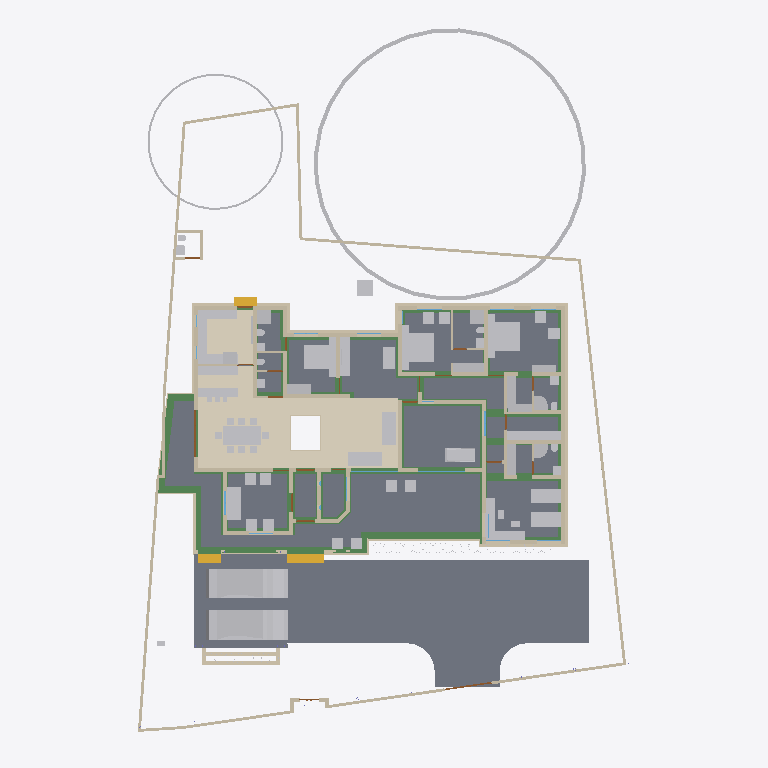
Plan cut of the same IFC building model at storey '00' (level 0.00 m, cut at 1.40 m), seen from above with north up, elements coloured by IFC class: 82 walls (beige), 75 other elements (light grey), 39 beams (green), 18 slabs (grey), 12 doors (brown), 4 windows (light blue), 3 stair flights (yellow), 2 coverings (cream). Cut surfaces are drawn darker.
Extent 31.2 m × 45.0 m × 17.5 m (x, y, z). Storeys (6): Footing at -0.87 m; 00 at 0.00 m; GF at 0.45 m; GF Lintel at 2.55 m; FF at 3.45 m; FFtop at 5.70 m. Elements (740): 251 IfcWall, 185 IfcBeam, 63 IfcFurniture, 55 IfcColumn, 32 IfcWindow, 29 IfcGeographicElement, 27 IfcDoor, 23 IfcSlab, 16 IfcSanitaryTerminal, 13 IfcFurnishingElement, 10 IfcSolarDevice, 7 IfcUnitaryEquipment.

HEADER;
FILE_DESCRIPTION(('ViewDefinition[DesignTransferView]'),'2;1');
FILE_NAME('Sreekesh.ifc','2025-06-12T14:57:13+05:30',(),(),'IfcOpenShell 0.8.2','Bonsai 0.8.2','Nobody');
FILE_SCHEMA(('IFC4X3'));
ENDSEC;
DATA;
#1=IFCPROJECT('0aPvmvJuf5owphcfiKWAsN',$,'My Project',$,$,$,$,(#14,#26),#9);
#30=IFCSITE('3jTVXq97zE2OZTfzZH9iYT',$,'My Site',$,$,#53,$,$,$,$,$,$,$,$);
#211744=IFCSITE('2pH2ecD1v9bgK8psTEcl$_',$,'Site',$,$,#211760,#211754,$,$,$,$,$,$,$);
#36=IFCBUILDING('3Bt1MypEf4fuqFfshm9kTs',$,'My Building',$,$,#59,$,$,$,$,$,$);
#333137=IFCBUILDING('2u05Cn$TD6OPdaLJzvNsxO',$,'GFWall',$,$,#333157,$,$,$,$,$,$);
#42=IFCBUILDINGSTOREY('3Yt8GBe1vE1Byt_$JKaQnQ',$,'GF',$,$,#7313,$,$,$,$);
#8023=IFCBUILDINGSTOREY('3LNq90aff4Xhn4xfthWyFx',$,'00',$,$,#8039,$,$,$,$);
#71986=IFCBUILDINGSTOREY('1ZF$IMkzjA5efl8XVVA8ry',$,'FFtop',$,$,#72046,$,$,$,$);
#72129=IFCBUILDINGSTOREY('1Nt2vvvNTB5u0X$NIke4ti',$,'GF Lintel',$,$,#280967,$,$,$,$);
#83382=IFCBUILDINGSTOREY('2do7yjy$r1eOSN7_GxsK9f',$,'FF',$,$,#83409,$,$,$,$);
#301077=IFCBUILDINGSTOREY('1n3LFyF6X708Cvo1r86gbR',$,'Footing',$,$,#301097,$,$,$,$);
#116871=IFCSLAB('1D4i_90s56vAIuoe4hq8Xo',$,'Slab',$,$,#189037,#116882,$,$);
#330794=IFCSLAB('2m4RWmARb8ng3Ygm017ww6',$,'Slab',$,$,#332135,#330805,$,$);
#330851=IFCCOVERING('3kms8ObvT2A83v6EkiQCtZ',$,'Covering',$,$,#332110,#330862,$,$);
#329927=IFCSLAB('2BN3sLy417zxEQ8D9GNrBz',$,'Slab',$,$,#330472,#329938,$,$);
#189038=IFCSLAB('2JYu6QrLL0QvzbDq4KPxbf',$,'Slab',$,$,#189091,#189049,$,$);
#158109=IFCGEOGRAPHICELEMENT('1ICn9VC11DLu$jSeyjW6na',$,'GeographicElement',$,$,#159277,#158141,$,$);
#329901=IFCSLAB('1sAQLuh0zCruSh$80Bucdl',$,'Slab',$,$,#329909,#329916,$,$);
#330654=IFCSLAB('0zeqns1fb6GQhZZBUNJUl9',$,'Slab',$,$,#332120,#330665,$,$);
#330566=IFCSLAB('1KV5e4N_LAjfJ$UL2nwl3p',$,'Slab',$,$,#332115,#330577,$,$);
#330535=IFCSLAB('1XXbdcSjjCVwa0aNNZzZ7F',$,'Slab',$,$,#330565,#330546,$,$);
#330473=IFCSLAB('1KxzqWKQb9_ubqzAoHfZeH',$,'Slab',$,$,#330503,#330484,$,$);
#146729=IFCVEHICLE('0zRPRsukT96P6cuFPGiKs1',$,'Vehicle',$,$,#189086,#146742,$,$);
#70155=IFCVEHICLE('3fs_92XJnE9xh12t4cEAUA',$,'Vehicle',$,$,#189081,#70187,$,$);
#330706=IFCSLAB('2YZES43gn80hJw7C6ZcL$G',$,'Slab',$,$,#330736,#330717,$,$);
#330825=IFCCOVERING('3nRllzUpD64eh_0QS$S781',$,'Covering',$,$,#330833,#330840,$,$);
#330592=IFCSLAB('0A5vij5xr6weW1q88r40ot',$,'Slab',$,$,#330622,#330603,$,$);
#330623=IFCSLAB('2hl_cfSjf0sAYKs4IehkNU',$,'Slab',$,$,#330653,#330634,$,$);
#330504=IFCSLAB('03xIm3ukzAoQYSdD2H4JTp',$,'Slab',$,$,#330534,#330515,$,$);
#66022=IFCWALL('2FUeR5sFb9uwjJGdeVWABU',$,'Wall',$,$,#212658,#66028,$,$);
#33073=IFCFURNITURE('1R50XvKDL8EfbTnGY_njcY',$,'Furniture',$,$,#33273,#33105,$,$);
#330680=IFCSLAB('2fqwCXX4D8Vwt6ELtzQYwL',$,'Slab',$,$,#332125,#330691,$,$);
#322593=IFCBEAM('0JThVjgLz2c8tnzX3fx6cE',$,'Beam',$,$,#323689,#322604,$,$);
#90359=IFCWALL('3p_Mlr$7n7WPwtZxEevqS4',$,'Wall',$,$,#333323,#90370,$,$);
#35081=IFCFURNITURE('24hcVyXrH4tf35GE4proyw',$,'Furniture',$,$,#233100,#35113,$,$);
#40270=IFCFURNITURE('1aP3zeWsL0ZQXEuRipuWXs',$,'Furniture',$,$,#233105,#40283,$,$);
#330737=IFCSLAB('08WUbrFiL59gdvbfJlumf0',$,'Slab',$,$,#330767,#330748,$,$);
#330768=IFCSLAB('17TNILMo18vAYcNrBXahL9',$,'Slab',$,$,#332130,#330779,$,$);
#327847=IFCBEAM('2Rjq1xFOz06enjWRcqyd9D',$,'Beam',$,$,#328038,#327866,$,$);
#158156=IFCGEOGRAPHICELEMENT('2JlHSkVhjCZPlJyc1W8A6K',$,'GeographicElement',$,$,#159282,#158188,$,$);
#65997=IFCWALL('1DC2$ngnnDR8Q9h6mAR0js',$,'Wall',$,$,#211743,#66003,$,$);
#76812=IFCFURNITURE('0TjK6ZDxX03eSWHk61hTjB',$,'Furniture',$,$,#298617,#87231,$,$);
#285749=IFCWALL('23M4dZECv7RPP4RWKkyrhY',$,'Wall.082',$,$,#286025,#285760,$,$);
#222195=IFCWALL('2ixJvC9dH599amejUM2w6G',$,'Wall',$,$,#293165,#222215,$,$);
#309133=IFCWALL('2VcyNDgMn9VgDTDYN_$YR$',$,'Wall',$,$,#315096,#309144,$,$);
#327732=IFCBEAM('3LAC8rAaD0M95EF$UDM7CJ',$,'Beam',$,$,#327828,#327751,$,$);
#3067=IFCWALL('3GZ$skLXf6OgGR8mfLciD_',$,'Wall',$,$,#333298,#3073,$,$);
#321351=IFCBEAM('1002koZ$TEXecTxtQvSjVq',$,'Beam',$,$,#321418,#321362,$,$);
#309107=IFCWALL('01iQiyD9jF981ZNgDvXuAr',$,'Wall',$,$,#315514,#309118,$,$);
#332270=IFCBEAM('2xaS$r06b4vf3tMS9n7DUs',$,'Beam',$,$,#332397,#332289,$,$);
#209390=IFCFURNITURE('1qta$LkA5AceF3Xp8O0QAN',$,'Furniture',$,$,#209427,#209402,$,$);
#3520=IFCWALL('1kfIyPN_b4JPSDED46DDvv',$,'Wall',$,$,#333253,#3526,$,$);
#33203=IFCFURNITURE('17qZxJfnjAUwxgeyWuttn3',$,'Furniture',$,$,#120496,#33235,$,$);
#33248=IFCFURNITURE('2bin7WsULDjPeLfYKRFVAv',$,'Furniture',$,$,#120501,#33261,$,$);
#119695=IFCFURNITURE('0QVhsRe3v2xh1mazg7g3pY',$,'Furniture',$,$,#123249,#119726,$,$);
#321451=IFCBEAM('3708yRWgLANO$UXD9FgLFU',$,'Beam',$,$,#321653,#321462,$,$);
#40437=IFCFURNITURE('0T3ErBLYfCbANjLJsek21j',$,'Furniture.012',$,$,#205987,#40450,$,$);
#2872=IFCWALL('0VICnwrYLCM9IhHcjSiD9g',$,'Wall',$,$,#333268,#2879,$,$);
#40382=IFCFURNITURE('3pKgwG2ITCbQ1PcX8XbhFK',$,'Furniture',$,$,#205977,#40414,$,$);
#76486=IFCFURNISHINGELEMENT('39PQ2BmvTCd9T$q1eK8eE8',$,'FurnishingElement',$,$,#222154,#76518,$);
#18348=IFCWALL('1c7n2BYDr8yh53xvaRXxqS',$,'Wall',$,$,#333238,#18359,$,$);
#226167=IFCWALL('1JVywoPUH41xuuLQv_Mf23',$,'Wall.082',$,$,#226244,#226178,$,$);
#65972=IFCWALL('1ECWXgbZrERf$r6Mue6DMZ',$,'Wall',$,$,#211905,#65978,$,$);
#322340=IFCBEAM('3$k90v2JXBwOG_BKNDj5UO',$,'Beam',$,$,#324461,#322351,$,$);
#114033=IFCFURNISHINGELEMENT('3Wz92t1tb8CAYEiXUnbJ22',$,'FurnishingElement',$,$,#298612,#114046,$);
#320745=IFCBEAM('3QKYyvE2D249bj17yoTvJ3',$,'Beam',$,$,#321028,#320756,$,$);
#322008=IFCBEAM('0cjKE21gf8qxRrw7wAHSUd',$,'Beam',$,$,#322218,#322019,$,$);
#109389=IFCFURNISHINGELEMENT('2eQ9uL$OD2E9oWgv9ZYd3O',$,'FurnishingElement',$,$,#109815,#109402,$);
#109363=IFCFURNISHINGELEMENT('0bAUBsPx10d8Mx73bRwCRJ',$,'FurnishingElement',$,$,#109388,#109376,$);
#2959=IFCWALL('3OEI3BHmD4XPtrMwXvI884',$,'Wall',$,$,#333218,#2970,$,$);
#41614=IFCSTAIRFLIGHT('3mjK21MVj5Wxp88atmNL9l',$,'StairFlight',$,$,#143920,#41646,$,2,1,0.150000005960464,0.25,.STRAIGHT.);
#65947=IFCWALL('08s$eE7qfC1vtHJbeTdsNK',$,'Wall',$,$,#211965,#65953,$,$);
#4009=IFCWALL('2lHSG51rHEfeNsY_Rnf304',$,'Wall',$,$,#333173,#4020,$,$);
#308639=IFCWALL('0UYp14YpP1MAW0yCb4nw87',$,'Wall',$,$,#315836,#308650,$,$);
#327881=IFCBEAM('1z1Atghg99VfW7mInWERK0',$,'Beam',$,$,#328075,#327900,$,$);
#65878=IFCWALL('1RxXXtAKb3$uqm3spal5Ab',$,'Wall.049',$,$,#212025,#65884,$,$);
#223735=IFCFURNITURE('0gFu3CQZ50bfj8QO0AdVKh',$,'Furniture',$,$,#223772,#223746,$,$);
#110356=IFCWALL('3Jc2L501zCIf2lBfrewdbK',$,'Wall',$,$,#292962,#110367,$,$);
#322219=IFCBEAM('0SNQ61idv8nAn9s$w1aH4x',$,'Beam',$,$,#322295,#322230,$,$);
#223662=IFCFURNITURE('3VZhsHNyL03RrVL9$oGCt$',$,'Furniture',$,$,#223698,#223673,$,$);
#18042=IFCWALL('3bhXUDB39FaPZW_NASdZlT',$,'Wall',$,$,#333503,#18053,$,$);
#18016=IFCWALL('2qNYwIywzDnw0eOADeB3_0',$,'Wall',$,$,#333363,#18027,$,$);
#73976=IFCFURNITURE('0_rDbuDo58VxsMmqMXWGXl',$,'Furniture',$,$,#74076,#73989,$,$);
#317997=IFCBEAM('08LV$nYZTFmB$9ddH2aDpK',$,'Beam',$,$,#324041,#318008,$,$);
#51281=IFCFURNITURE('055N_$xmX9ZQbc0CYFtvE3',$,'Furniture',$,$,#205982,#73671,$,$);
#51371=IFCFURNITURE('0yYwZAg3jFQvkxBxQ0MGp1',$,'Furniture',$,$,#74041,#73713,$,$);
#101757=IFCWALL('3Re5U6AfH5hRjhCU8HzlUQ',$,'Wall',$,$,#149415,#101777,$,$);
#322098=IFCBEAM('0k2ARBeCP5HwnZx7ghAKU2',$,'Beam',$,$,#322592,#322109,$,$);
#18672=IFCWALL('0s5YaOi8jF58ocUKtzFB68',$,'Wall',$,$,#333183,#18683,$,$);
#18525=IFCWALL('2nl9frQ2v9fwHEG6jroVG1',$,'Wall',$,$,#333413,#18536,$,$);
#3151=IFCWALL('2frHB1bR9FtP23RXamn7Ko',$,'Wall',$,$,#333488,#3162,$,$);
#8133=IFCWALL('2NV9tTUID8IOq7fV7oI$I_',$,'Wall',$,$,#149410,#8144,$,$);
#18194=IFCWALL('1AbV9w0nLBfPekv$ii5eki',$,'Wall',$,$,#333348,#18205,$,$);
#221936=IFCFURNITURE('1SfLKwq5v3xOXfb9fyzIuY',$,'Furniture',$,$,#221949,#221935,$,$);
#323406=IFCBEAM('0XzlAaFKP1Qfq62BuIXqcY',$,'Beam',$,$,#326607,#323417,$,$);
#18392=IFCWALL('2Hkjxieqv1Fue5ySQ6NeWL',$,'Wall',$,$,#333293,#18403,$,$);
#18588=IFCWALL('0dH3P3qYrCC8jvNsEw9m9T',$,'Wall',$,$,#333478,#18599,$,$);
#107805=IFCBUILDINGELEMENTPROXY('32bT2biJ1FRRfnzz0xUWGW',$,'BuildingElementProxy',$,$,#119585,#107837,$,$);
#18646=IFCWALL('20GHUXbGDFDBHE5XphavUy',$,'Wall',$,$,#333423,#18657,$,$);
#327920=IFCBEAM('1u9voof95Cp8BkjJqPE6_U',$,'Beam',$,$,#332415,#327939,$,$);
#309185=IFCWALL('1RTxTTrCL8QeAofqzjoycv',$,'Wall',$,$,#314935,#309196,$,$);
#222581=IFCFURNITURE('0DRk2GTVzEdepQGn1Cc580',$,'Furniture',$,$,#222617,#222592,$,$);
#4130=IFCWALL('1AvIXg7ED1P9NhJbZDV_E1',$,'Wall',$,$,#333378,#4141,$,$);
#78352=IFCFURNITURE('3keQdM9i5FJ9JBwmsM_Qg3',$,'Furniture',$,$,#80030,#286314,$,$);
#285691=IFCWALL('3FXX66X1H7gQUhINB1ZqHj',$,'Wall.082',$,$,#285831,#285702,$,$);
#329035=IFCWALL('2$n50xrj53zPnnhI4Jq0HX',$,'Wall',$,$,#329395,#329055,$,$);
#308743=IFCWALL('3Tnn_JHV999eTqU$lk38Gu',$,'Wall',$,$,#316036,#308754,$,$);
#205023=IFCWALL('2UCXlaZiz9gRZ4iLCU3mzL',$,'Wall',$,$,#333473,#205034,$,$);
#222011=IFCFURNITURE('0NqQx8IRvFaBAI6L7wRYaK',$,'Furniture',$,$,#222021,#222010,$,$);
#323821=IFCBEAM('1t67V$RoL7uxUKYWHLvP$f',$,'Beam',$,$,#324332,#323832,$,$);
#41688=IFCSTAIRFLIGHT('0VcD2gJAfBIuw$lMxDzKKO',$,'StairFlight',$,$,#283276,#118718,$,2,1,0.150000005960464,0.25,.STRAIGHT.);
#79990=IFCSTAIRFLIGHT('1DnY2XVefC_QhnIFzju6yh',$,'StairFlight',$,$,#80105,#148959,$,$,$,$,$,$);
#324042=IFCBEAM('3ga4rtxNr4kAohXQ6w7gaj',$,'Beam',$,$,#324091,#324053,$,$);
#50229=IFCSANITARYTERMINAL('1fOwUzmtv9afxOsUQO0pB7',$,'SanitaryTerminal',$,$,#51448,#50242,$,$);
#52186=IFCSANITARYTERMINAL('31xwdd6k9ESw7YnQ1LspId',$,'SanitaryTerminal',$,$,#52351,#52199,$,$);
#4072=IFCWALL('0Y3rN168r7Jxb0OqetfU7X',$,'Wall',$,$,#333448,#4083,$,$);
#16913=IFCWALL('3FSYpd1tn9SgCqZ8sPMfkT',$,'Wall',$,$,#333223,#16924,$,$);
#309159=IFCWALL('1V_dIHu1r0A9eGkskasoOA',$,'Wall',$,$,#316323,#309170,$,$);
#106041=IFCSANITARYTERMINAL('3sA1eoE299ufpxJw1HaYmz',$,'SanitaryTerminal',$,$,#106132,#109542,$,$);
#51057=IFCSANITARYTERMINAL('1TZeRF9t54uwS6h95ZvvLS',$,'SanitaryTerminal',$,$,#206007,#109527,$,$);
#4193=IFCWALL('1S26G2gIX1gA7ikyBlvCVo',$,'Wall',$,$,#333513,#4204,$,$);
#24001=IFCWALL('3hphgpD2b28xqT53FPskSj',$,'Wall',$,$,#333408,#24012,$,$);
#108552=IFCELECTRICAPPLIANCE('2MsiRa6yz7avswEDtIbGhH',$,'ElectricAppliance',$,$,#222159,#108584,$,$);
#80282=IFCFURNITURE('3InpbPAMj2MBzrSOMYlvHV',$,'Furniture',$,$,#80408,#286215,$,$);
#18431=IFCWALL('0_Fa$t1jbFZejYJKQtXQPU',$,'Wall',$,$,#334104,#18442,$,$);
#23938=IFCWALL('0ZZEq2syzEPfO9qD2AQWDv',$,'Wall',$,$,#333523,#23949,$,$);
#73868=IFCFURNITURE('0sWiAZchD9CQr_lkdFZUTW',$,'Furniture',$,$,#74071,#73942,$,$);
#323237=IFCBEAM('38xR2rR0f2chgxSO_jbiZy',$,'Beam',$,$,#326653,#323248,$,$);
#327954=IFCBEAM('0sP03oSW15$QcfoTPLiBso',$,'Beam',$,$,#332626,#327973,$,$);
#4400=IFCWALL('2EfOldwLX0nA3x6s$146tT',$,'Wall',$,$,#333193,#4411,$,$);
#323527=IFCBEAM('3F_LScy2r4vOf3POEN_2Fy',$,'Beam',$,$,#323557,#323538,$,$);
#23640=IFCWALL('0_SaQ7wpHF8PQbZNvLqwvm',$,'Wall',$,$,#299779,#23651,$,$);
#322309=IFCBEAM('2gqlkaNRr3rezLJ0KsbugS',$,'Beam',$,$,#322339,#322320,$,$);
#120632=IFCWALL('2Lqjpf9Aj0Vh1iBvOWYUCR',$,'Wall',$,$,#333458,#120643,$,$);
#109955=IFCWALL('0m53cJKujAOwiy8OxGf4Uf',$,'Wall',$,$,#212433,#109966,$,$);
#119648=IFCFURNITURE('1JYWbcuBf30ORcWZXivos0',$,'Furniture',$,$,#147479,#147144,$,$);
#34185=IFCFURNITURE('2BE9a6LpL91PCj4_J$x9Rr',$,'Furniture',$,$,#147540,#147166,$,$);
#35844=IFCFURNITURE('18HlnwBc9DnAvKFnG7c4d9',$,'Furniture',$,$,#147555,#147232,$,$);
#35870=IFCFURNITURE('0zixzxSUv7NBPjkhBn6BwL',$,'Furniture',$,$,#147560,#147254,$,$);
#35896=IFCFURNITURE('076SYXiXP7jhnOyre$gCoP',$,'Furniture',$,$,#147565,#147276,$,$);
#119601=IFCFURNITURE('3zxgQVx3X9e9K7Uitk4v3$',$,'Furniture',$,$,#147570,#147298,$,$);
#119627=IFCFURNITURE('0dDpUaa6nCsfvkcRPls5fd',$,'Furniture',$,$,#147575,#147320,$,$);
#147480=IFCFURNITURE('00YQdIzvr0bv6uDTc6vlmO',$,'Furniture',$,$,#147585,#147493,$,$);
#222781=IFCFURNITURE('0v7OEyCvr39hZF6L_IZlKk',$,'Furniture',$,$,#223621,#222794,$,$);
#222753=IFCFURNITURE('3mJ1p$bc56UALxWDJNN0rm',$,'Furniture',$,$,#223616,#222766,$,$);
#233035=IFCFURNITURE('2H$5BrOv18cvst8X4y554L',$,'Furniture',$,$,#233067,#233048,$,$);
#233068=IFCFURNITURE('2s9hVLrcDA5wvNZJTkkoKg',$,'Furniture',$,$,#233130,#233081,$,$);
#323348=IFCBEAM('3Tpijq$ajBQxNNY$9qpdDS',$,'Beam',$,$,#332184,#323359,$,$);
#322525=IFCBEAM('3Qk0QRcbH3V9tPHLzY51hO',$,'Beam',$,$,#322574,#322536,$,$);
#34206=IFCFURNITURE('0Tjm9jror8bPxG689sHAj8',$,'Furniture',$,$,#147545,#147188,$,$);
#34232=IFCFURNITURE('0VTCb1Evn558OH68N69Eaz',$,'Furniture',$,$,#147550,#147210,$,$);
#323432=IFCBEAM('3odOAKeK5DjOhaTLTAkfzM',$,'Beam',$,$,#323589,#323443,$,$);
#93900=IFCBEAM('0gdpNefCnB7wAvxTxiZvHd',$,'Beam',$,$,#285184,#93911,$,$);
#72992=IFCWALL('0nKeLZCI54WeIG0cLfl1fW',$,'Wall',$,$,#291617,#73003,$,$);
#23777=IFCWALL('1ASg6knUz7cALk6Wf7iLsx',$,'Wall',$,$,#333483,#23788,$,$);
#222142=IFCELECTRICAPPLIANCE('2$2a6NCrr2zwuZTS_jAsZB',$,'ElectricAppliance',$,$,#222148,#222141,$,$);
#205235=IFCWALL('0j$uZz88bBJw4YgnSugDAy',$,'Wall',$,$,#299742,#205266,$,$);
#323069=IFCBEAM('1M6wlVEB1BVB84YT6srqdB',$,'Beam',$,$,#323118,#323080,$,$);
#321694=IFCBEAM('1oE3YsWTv7Guw6PJPl5Z9_',$,'Beam',$,$,#322057,#321705,$,$);
#4251=IFCWALL('0Bt3ZVIAf4Xxxu9dLd3uEo',$,'Wall',$,$,#333208,#4262,$,$);
#322403=IFCBEAM('1mGLEgzETDLBQiYENDfLOi',$,'Beam',$,$,#322524,#322414,$,$);
#24504=IFCWALL('2_1GARUmnBv8h1fVKiMUG8',$,'Wall',$,$,#300032,#24515,$,$);
#323590=IFCBEAM('2KvW8IAv97GwnpIknpGcni',$,'Beam',$,$,#323799,#323601,$,$);
#26789=IFCDOOR('3HF$fS8tX7kw4y81dHWRkr',$,'Door',$,$,#333273,#26820,$,$,$,$,$,$);
#317909=IFCBEAM('2OYSp20lP96eIG25Jc2F89',$,'Beam',$,$,#318172,#317920,$,$);
#117772=IFCSANITARYTERMINAL('1rHEL7fvD0LBOSYwTPUW$U',$,'SanitaryTerminal',$,$,#212678,#117785,$,$);
#308821=IFCWALL('1i1s3DTsXFIxiXVYQrmqhu',$,'Wall',$,$,#317395,#308832,$,$);
#308535=IFCWALL('1uDvQF6MrF2xTGN_X2nfwO',$,'Wall',$,$,#317173,#308546,$,$);
#51397=IFCSANITARYTERMINAL('3twKXpJgX3DQcQMUJPSheZ',$,'SanitaryTerminal',$,$,#105095,#51410,$,$);
#116908=IFCWALL('1k3YgD4uj5vPZWbPgSVuxU',$,'Wall.049',$,$,#212306,#116919,$,$);
#323884=IFCBEAM('3lhJIqjUHFKPqemc2JHxqi',$,'Beam',$,$,#323933,#323895,$,$);
#51423=IFCSANITARYTERMINAL('18z7FcoXnDNBlGLHlFK4nn',$,'SanitaryTerminal',$,$,#52346,#51436,$,$);
#4589=IFCWALL('3bxDDefdT5ye1dowu7JjI8',$,'Wall',$,$,#333938,#4600,$,$);
#320886=IFCBEAM('3_jYp9tkf83PhcsotRcIiP',$,'Beam',$,$,#321400,#320897,$,$);
#116735=IFCDOOR('1dZUIR_mr60wAZddeiCYTI',$,'Door',$,$,#281598,#116767,$,1.79999995231628,3.0,$,$,$);
#51158=IFCSANITARYTERMINAL('3QJcMKfmH65Aqe43mag0dZ',$,'SanitaryTerminal',$,$,#206002,#51190,$,$);
#52306=IFCSANITARYTERMINAL('2gt_GNNGfB4AgAa5J8C0HU',$,'SanitaryTerminal',$,$,#52361,#52319,$,$);
#117002=IFCWALL('2_YAAq8JL4QhCYm3Y6yZZ5',$,'Wall.049',$,$,#212688,#117013,$,$);
#117253=IFCWALL('2NQIKohcDAsQMbNSTdACJd',$,'Wall.049',$,$,#212331,#117264,$,$);
#107612=IFCWALL('1wbyz7uCHF0uVxGjaI6PCG',$,'Wall',$,$,#291943,#107632,$,$);
#323732=IFCBEAM('1OXx1Kj6f1$9xAzTICJ4rk',$,'Beam',$,$,#323820,#323743,$,$);
#332304=IFCWALL('0ZmojOdCnDxP$iDjWVcZ2G',$,'Wall',$,$,#332530,#332324,$,$);
#52207=IFCSANITARYTERMINAL('1n5C8zUKXDff8l5gxkv8r8',$,'SanitaryTerminal',$,$,#52356,#52220,$,$);
#110674=IFCWALL('1a_hfYQo5DRgtEum677ZGl',$,'Wall',$,$,#292365,#110685,$,$);
#327766=IFCBEAM('3Z4PEsQbvFL9gNoe4xgh4I',$,'Beam',$,$,#327846,#327785,$,$);
#328429=IFCWALL('2kbqNKfzvEQ9JHWg3KnlRz',$,'Wall',$,$,#329660,#328449,$,$);
#107479=IFCWALL('3KZ4OolNX49g0qDQdB_093',$,'Wall',$,$,#292929,#107499,$,$);
#87027=IFCFURNITURE('3Mt86jJJP8ieSvneq7zau6',$,'Furniture',$,$,#233115,#87040,$,$);
#87048=IFCFURNITURE('3SbcOvQD51GhDFdMrfJy7o',$,'Furniture',$,$,#233120,#87061,$,$);
#86967=IFCFURNITURE('2XUZmvobvC1gsAzioRJWb7',$,'Furniture',$,$,#233110,#86999,$,$);
#87095=IFCFURNITURE('2nTbUK8Q9CwehFexi7HpJk',$,'Furniture',$,$,#298622,#87108,$,$);
#87116=IFCFURNITURE('1K5CC3v$51_RkeRHCfWF1K',$,'Furniture',$,$,#298627,#87129,$,$);
#109315=IFCFURNITURE('1$CdBu1O56jv7FQgDd3iNe',$,'Furniture',$,$,#298252,#109347,$,$);
#96485=IFCBEAM('28BEpp1Uf12OsJWEpQ34DU',$,'Beam',$,$,#283251,#96496,$,$);
#223714=IFCFURNITURE('39rQzUohb9SQ7Lp0WcnNlZ',$,'Furniture',$,$,#286931,#223727,$,$);
#223622=IFCFURNITURE('3Mj6kQPeL3benu$6YWXeSq',$,'Furniture',$,$,#223713,#223654,$,$);
#23702=IFCWALL('3vhPPX9TvFw8zHVZM78jVj',$,'Wall',$,$,#299761,#23713,$,$);
#22728=IFCWALL('0eBbQlH7v64usfOLZyJNbw',$,'Wall',$,$,#298662,#22739,$,$);
#142855=IFCWALL('3He7Itb7P9dxU082DYUy3x',$,'Wall',$,$,#333438,#142866,$,$);
#72748=IFCWALL('1UbR72eUH7cw3XKVuvBX9f',$,'Wall',$,$,#282393,#72759,$,$);
#46589=IFCWINDOW('1r0Jv0F390ze_6QMSTbGDv',$,'Window',$,$,#333263,#46620,$,$,$,$,$,$);
#51036=IFCSANITARYTERMINAL('1oYJZEuYn6UPxzZKY4nwwf',$,'SanitaryTerminal',$,$,#205997,#51049,$,$);
#52228=IFCSANITARYTERMINAL('1HsJyymzXExxrUKgJyfWOJ',$,'SanitaryTerminal',$,$,#52253,#52241,$,$);
#87074=IFCFURNITURE('30UJjqf1X57hbrPqq67ADj',$,'Furniture',$,$,#233125,#87087,$,$);
#317971=IFCBEAM('3QnKOgsZLCYeMSf9MWwdTD',$,'Beam',$,$,#321450,#317982,$,$);
#25114=IFCWINDOW('2vdoin4Ez7qxSmbk8c9XQH',$,'Window',$,$,#333453,#25145,$,$,$,$,$,$);
#100138=IFCWINDOW('03pSbf9VzBmOfvyVNZLBl9',$,'Window',$,$,#120631,#100170,$,2.09999990463257,3.0,$,.TRIPLE_PANEL_VERTICAL.,$);
#100471=IFCWINDOW('3ly7uZN$bElgbY1ypIkt4k',$,'Window',$,$,#333468,#100484,$,2.09999990463257,3.0,$,.TRIPLE_PANEL_VERTICAL.,$);
#120002=IFCSANITARYTERMINAL('3dUWqEl719YfR1YH8rxBLs',$,'SanitaryTerminal',$,$,#120304,#120015,$,$);
#117751=IFCSANITARYTERMINAL('0I1RpesKn5LAdjIspjhNBh',$,'SanitaryTerminal',$,$,#212673,#117764,$,$);
#286754=IFCFURNITURE('0CTrKXjzT4nwS33fIVpOOp',$,'Furniture',$,$,#286909,#286765,$,$);
#110898=IFCWALL('1K4878DyjBfAhCF5jh34Xt',$,'Wall',$,$,#292388,#110909,$,$);
#323132=IFCBEAM('0VgRmwV1P78Q8FFWPXVl2y',$,'Beam',$,$,#323194,#323143,$,$);
#328180=IFCWALL('0ABhG_1I127Plb3g$lDZDb',$,'Wall',$,$,#329143,#328200,$,$);
#4282=IFCWALL('3LtaSWCE92ufRXUd3DO8_e',$,'Wall',$,$,#333358,#4293,$,$);
#116971=IFCWALL('08FBn4OWj7ogBqhIhITLuq',$,'Wall.049',$,$,#212683,#116982,$,$);
#283125=IFCWALL('1ThztmO4DFMRf43v$jklMQ',$,'Wall',$,$,#292675,#283136,$,$);
#50991=IFCSANITARYTERMINAL('0GB2bgiOH15uJz6S3YOFE7',$,'SanitaryTerminal',$,$,#74710,#51023,$,$);
#52254=IFCSANITARYTERMINAL('0CLxKRUfL0sefcecWCHHyo',$,'SanitaryTerminal',$,$,#52279,#52267,$,$);
#107115=IFCSLAB('2WfKfjDrX2bAvlVSkqt8hs',$,'Slab',$,$,#149390,#107130,$,$);
ENDSEC;
